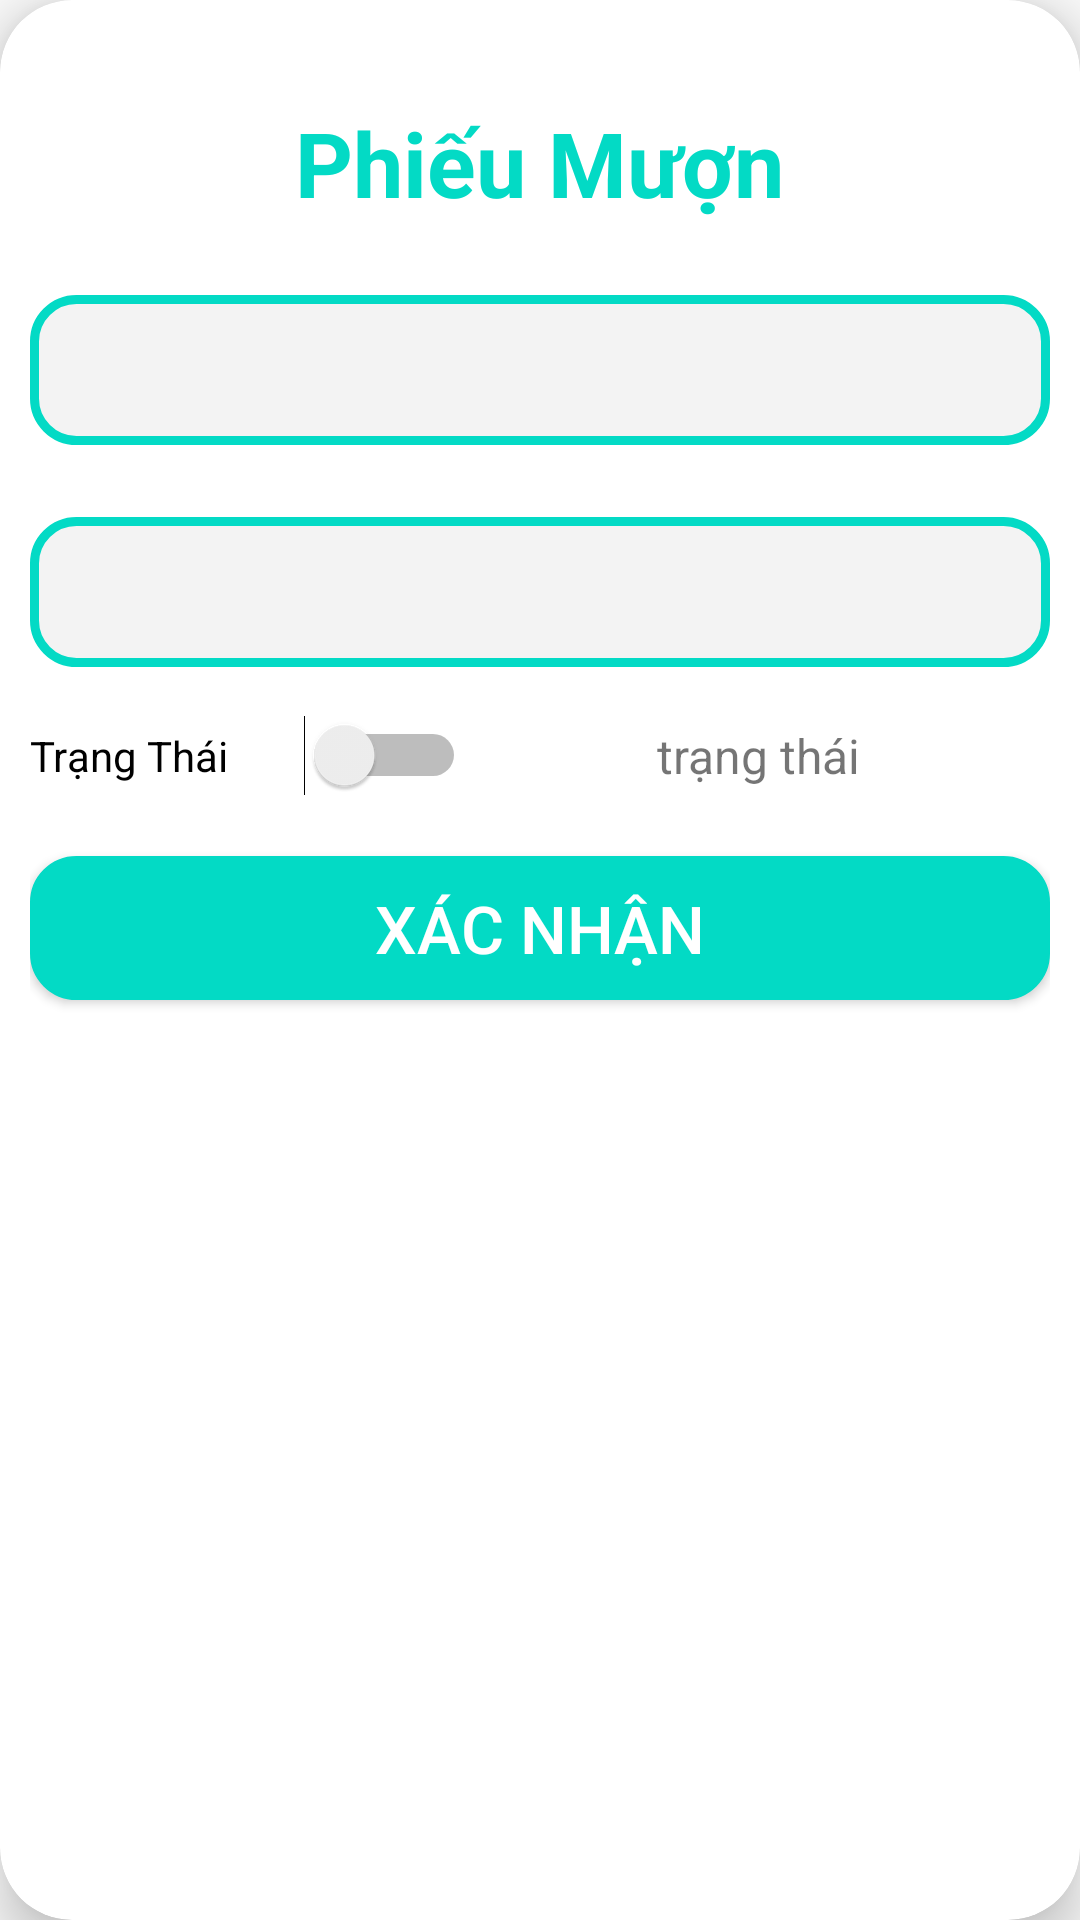

This screen was rendered from an Android layout file. Write that file and the resources it references.
<!-- AndroidManifest.xml: application theme Theme.Design.Light.NoActionBar -->
<!-- res/layout/dialog_add_phieumuon.xml -->
<?xml version="1.0" encoding="utf-8"?>
<androidx.cardview.widget.CardView xmlns:android="http://schemas.android.com/apk/res/android"
    xmlns:app="http://schemas.android.com/apk/res-auto"
    xmlns:tools="http://schemas.android.com/tools"
    android:layout_width="match_parent"
    android:layout_height="wrap_content"
    android:layout_margin="24dp"
    app:cardCornerRadius="24dp"
    app:cardElevation="10dp"
    tools:ignore="MissingDefaultResource">

    <LinearLayout
        android:layout_width="match_parent"
        android:layout_height="match_parent"
        android:orientation="vertical"
        android:padding="10dp">

        <TextView
            android:layout_width="wrap_content"
            android:layout_height="wrap_content"
            android:layout_gravity="center_horizontal"
            android:layout_marginTop="24dp"
            android:text="Phiếu Mượn"
            android:textColor="@color/teal_200"
            android:textSize="30sp"
            android:textStyle="bold" />

        <Spinner
            android:id="@+id/spinnerTenNguoiMuon"
            android:layout_width="match_parent"
            android:layout_height="50dp"
            android:layout_marginTop="24dp"
            android:layout_marginBottom="24dp"
            android:background="@drawable/editcustom" />

        <Spinner
            android:id="@+id/spinnerTenSach"
            android:layout_width="match_parent"
            android:layout_height="50dp"
            android:background="@drawable/editcustom" />


        <LinearLayout
            android:layout_width="match_parent"
            android:layout_height="wrap_content"
            android:layout_gravity="center"
            android:layout_marginTop="16dp"
            android:gravity="center"
            android:orientation="horizontal">

            <Switch
                android:id="@+id/switchTrangThai"
                android:layout_width="wrap_content"
                android:layout_height="wrap_content"
                android:layout_weight="1"
                android:text="Trạng Thái" />

            <TextView
                android:id="@+id/txtTrangThai"
                android:layout_width="wrap_content"
                android:layout_height="wrap_content"
                android:layout_weight="5"
                android:gravity="center"
                android:text="trạng thái"
                android:textSize="16dp" />
        </LinearLayout>

        <Button
            android:id="@+id/btnthemA"
            android:layout_width="match_parent"
            android:layout_height="wrap_content"
            android:layout_gravity="center_horizontal"
            android:layout_marginTop="20dp"
            android:layout_marginBottom="24dp"
            android:background="@drawable/bkg_button"
            android:text="Xác nhận"
            android:textColor="@color/white"
            android:textSize="22dp" />
    </LinearLayout>


</androidx.cardview.widget.CardView>
<!-- resources referenced by this layout -->
<resources>
  <color name="teal_200">#FF03DAC5</color>
  <color name="white">#FFFFFFFF</color>
  <!-- drawable bkg_button (drawable) -->
  <?xml version="1.0" encoding="utf-8"?>
  <selector xmlns:android="http://schemas.android.com/apk/res/android">
      <item>
          <shape android:shape="rectangle">
              <corners android:radius="15dp"
                  />
              <solid android:color="@color/teal_200"/>
              <stroke android:color="@color/teal_200"
                  android:width="1dp"/>
          </shape>
      </item>
  </selector>
  <!-- drawable editcustom (drawable) -->
  <?xml version="1.0" encoding="utf-8"?>
  <shape xmlns:android="http://schemas.android.com/apk/res/android">
      <stroke
          android:width="3dp"
          android:color="@color/teal_200" />
      <corners android:radius="14dp" />
      <solid android:color="#0C000000" />
  </shape>
</resources>
